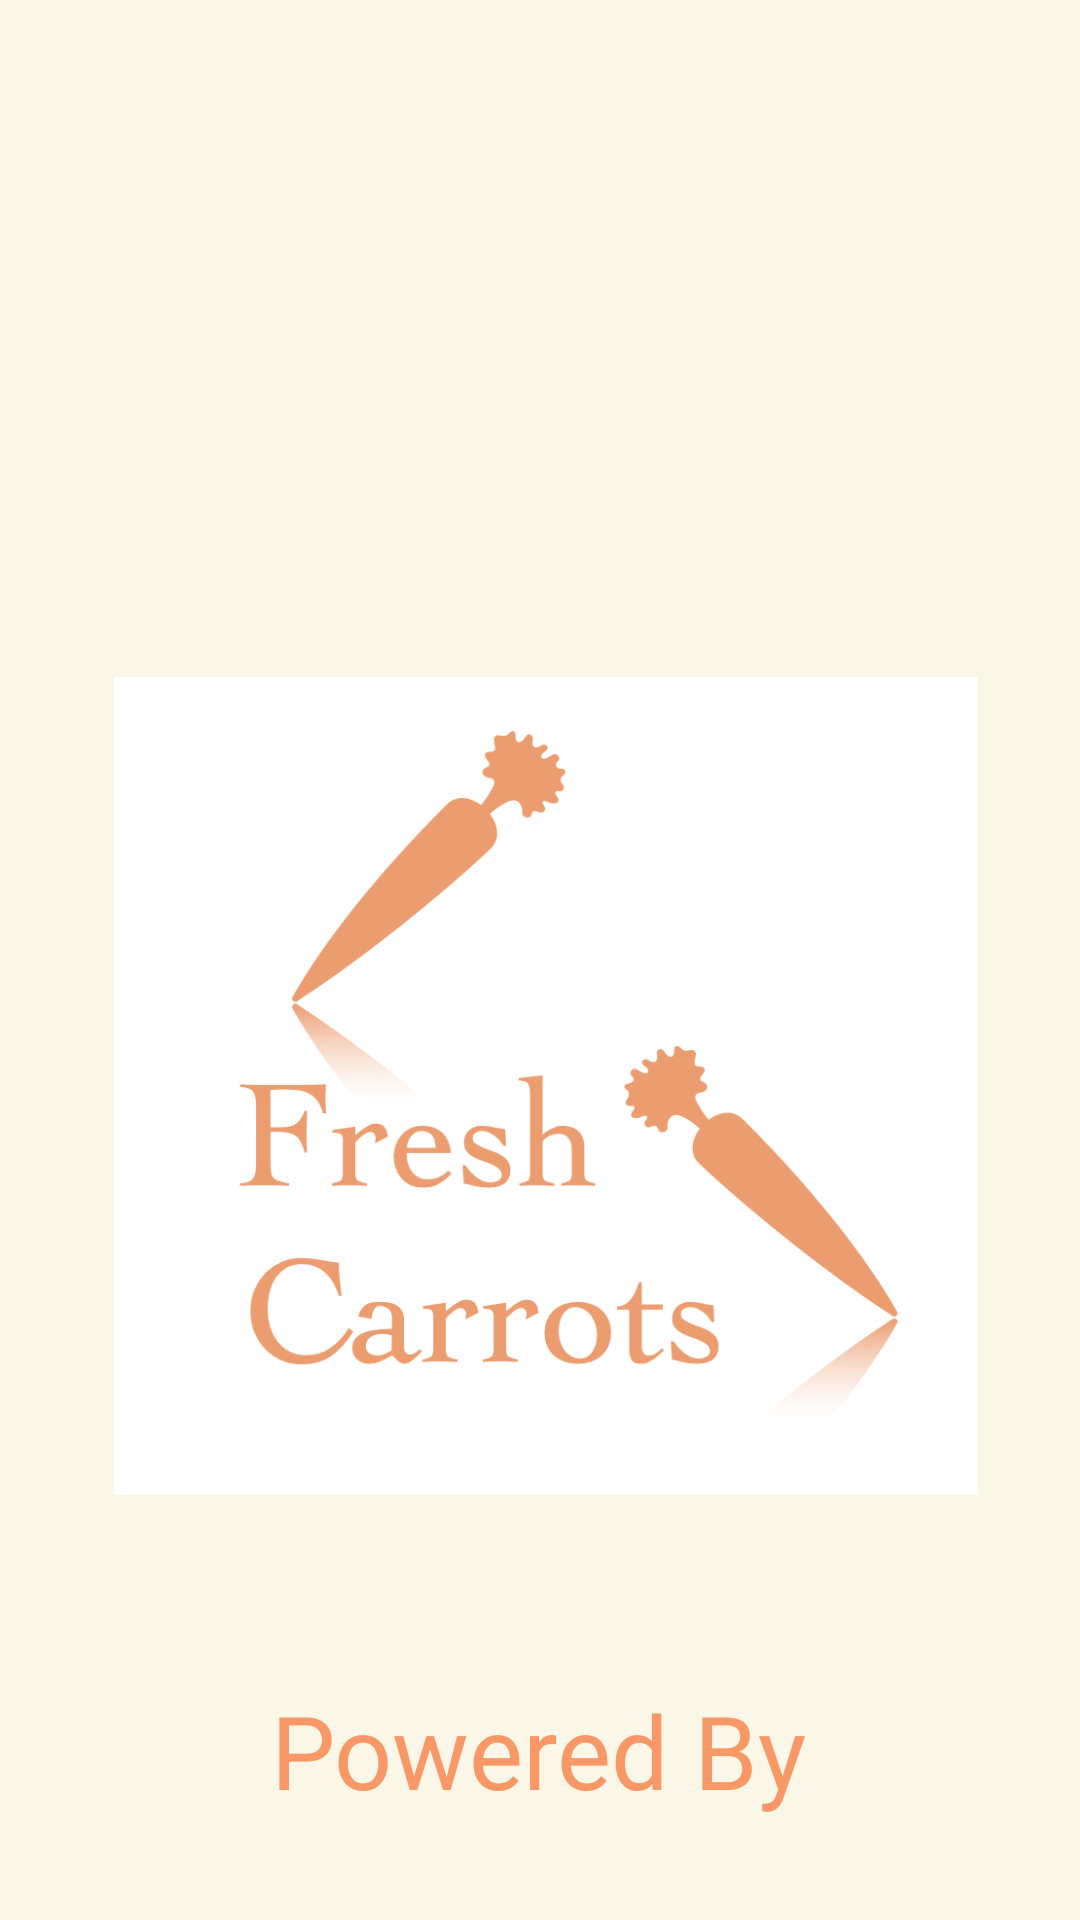

This screen was rendered from an Android layout file. Write that file and the resources it references.
<!-- AndroidManifest.xml: activity theme SplashScreenTheme -->
<!-- res/layout/activity_splash_screen.xml -->
<?xml version="1.0" encoding="utf-8"?>
<androidx.constraintlayout.widget.ConstraintLayout xmlns:android="http://schemas.android.com/apk/res/android"
    xmlns:app="http://schemas.android.com/apk/res-auto"
    xmlns:tools="http://schemas.android.com/tools"
    android:id="@+id/relativeLayout"
    android:layout_width="match_parent"
    android:layout_height="match_parent"
    android:background="@color/tint"
    tools:context=".SplashScreenActivity">

    <ImageView
        android:id="@+id/logo"
        android:layout_width="288dp"
        android:layout_height="292dp"
        android:layout_centerHorizontal="true"
        android:layout_centerVertical="true"
        android:layout_marginTop="216dp"
        android:src="@drawable/splash2"
        app:layout_constraintHorizontal_bias="0.528"
        app:layout_constraintLeft_toLeftOf="parent"
        app:layout_constraintRight_toRightOf="parent"
        app:layout_constraintTop_toTopOf="parent" />

    <TextView
        android:id="@+id/textView"
        android:layout_width="wrap_content"
        android:layout_height="wrap_content"
        android:layout_marginBottom="140dp"
        android:fontFamily="@font/caveat"
        android:text=" Powered By "
        android:textColor="@color/carrot"
        android:textSize="34sp"
        app:layout_constraintBottom_toBottomOf="@+id/source"
        app:layout_constraintHorizontal_bias="0.498"
        app:layout_constraintLeft_toLeftOf="parent"
        app:layout_constraintRight_toRightOf="parent" />

    <ImageView
        android:id="@+id/source"
        android:layout_width="281dp"
        android:layout_height="238dp"
        android:src="@drawable/tmdb"
        app:layout_constraintBottom_toBottomOf="parent"
        app:layout_constraintLeft_toLeftOf="parent"
        app:layout_constraintRight_toRightOf="parent"
        app:layout_constraintTop_toBottomOf="@+id/logo"
        app:layout_constraintVertical_bias="0.0" />

</androidx.constraintlayout.widget.ConstraintLayout>
<!-- resources referenced by this layout -->
<resources>
  <color name="carrot">#F99867</color>
  <color name="tint">#FBF7E8</color>
  <!-- drawable splash2: png bitmap (drawable, 76100 bytes) -->
  <style name="SplashScreenTheme" parent="Theme.MaterialComponents.DayNight.NoActionBar">
          
          <item name="colorPrimary">@color/leaf</item>
          <item name="colorPrimaryVariant">@color/leaf</item>
          <item name="colorOnPrimary">@color/leaf</item>
          
          <item name="colorSecondary">@color/leaf</item>
          <item name="colorSecondaryVariant">@color/leaf</item>
          <item name="colorOnSecondary">@color/leaf</item>
          
          <item name="android:statusBarColor">@color/leaf</item>
          
      </style>
  <color name="leaf">#6BFBAC </color>
</resources>
